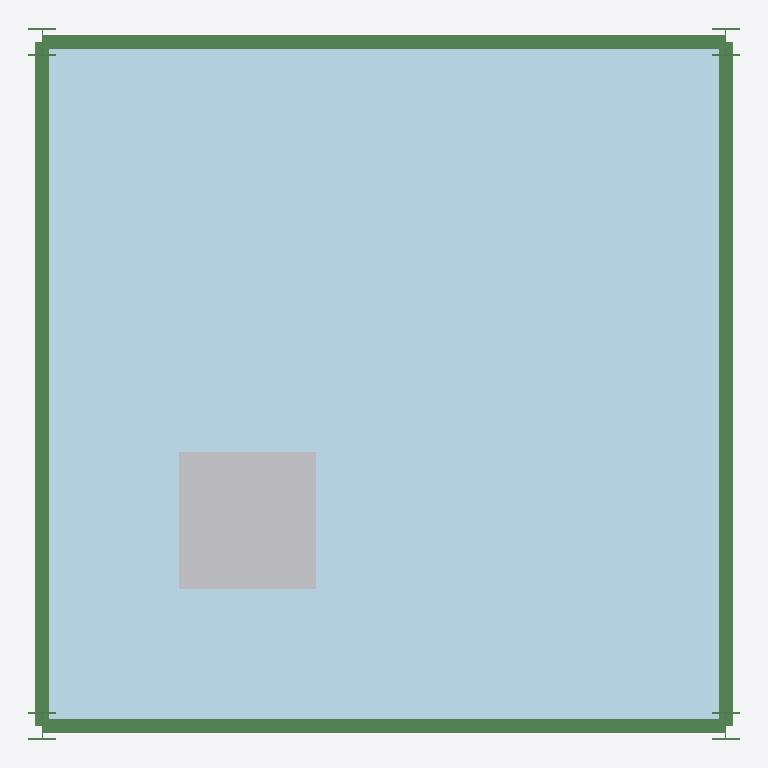
Plan cut of the same IFC building model at storey 'floor2' (level 0.00 m, cut at 1.40 m), seen from above with north up, elements coloured by IFC class: 8 beams (green), 1 plate (pale blue), 1 other element (light grey). Cut surfaces are drawn darker.
Extent 5.2 m × 5.2 m × 4.2 m (x, y, z). Storeys (3): A Simple Structure at 0.00 m; floor1 at 0.00 m; floor2 at 0.00 m. Elements (40): 36 IfcBeam, 2 IfcBuildingElementProxy, 2 IfcPlate.

HEADER;
FILE_DESCRIPTION(('ViewDefinition [CoordinationView]'),'2;1');
FILE_NAME('','2022-10-08T19:29:11',(''),(''),'IfcOpenShell 0.7.0','IfcOpenShell 0.7.0','');
FILE_SCHEMA(('IFC4X1'));
ENDSEC;
DATA;
#257=IFCPROJECT('2mkOcLHouHxPFUv5utukF4',#192,'AdaProject',$,$,$,$,(#193),#204);
#205=IFCSITE('2mbRHtHouHxQldv5utukF4',#195,'PoC-Stru',$,$,#196,$,$,.ELEMENT.,$,$,$,$,$);
#259=IFCBUILDINGSTOREY('2mkOcMHouHxOFfv5utukF4',#195,'A Simple Structure',$,$,#207,$,$,.ELEMENT.,0.0);
#279=IFCBUILDINGSTOREY('2mkqGIHouHxRgwv5utukF4',#195,'floor1',$,$,#260,$,$,.ELEMENT.,0.0);
#280=IFCBUILDINGSTOREY('2nQQGIHouHxQ8Qv5utukF4',#195,'floor2',$,$,#260,$,$,.ELEMENT.,0.0);
#333=IFCPLATE('2mkqGJHouHxPrRv5utukF4',#195,'floor1_pl','floor1_pl',$,#289,#293,$,$);
#446=IFCBUILDINGELEMENTPROXY('2vc3KTHouHxQ1Fv5utukF4',#195,'Equip1',$,$,#431,#445,$,$);
#321=IFCBEAM('2mklOwHouHxPsxv5utukF4',#195,'bm1','IPE200','Beam',#281,#261,$,$);
#323=IFCBEAM('2mknq5HouHxQePv5utukF4',#195,'bm3','IPE200','Beam',#283,#263,$,$);
#322=IFCBEAM('2mknq3HouHxP5Jv5utukF4',#195,'bm2','IPE200','Beam',#282,#262,$,$);
#324=IFCBEAM('2mknq7HouHxO9zv5utukF4',#195,'bm4','IPE200','Beam',#284,#264,$,$);
#329=IFCBEAM('2nR8fzHouHxQOLv5utukF4',#195,'bm33','HEB200','Beam',#289,#269,$,$);
#331=IFCBEAM('2nRFzwHouHxQZtv5utukF4',#195,'bm35','HEB200','Beam',#291,#271,$,$);
#330=IFCBEAM('2nRB4aHouHxRL4v5utukF4',#195,'bm34','HEB200','Beam',#290,#270,$,$);
#332=IFCBEAM('2nRIPRHouHxQVCv5utukF4',#195,'bm36','HEB200','Beam',#292,#272,$,$);
ENDSEC;